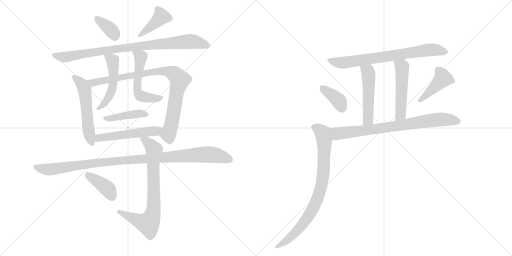
t = 0.00 s
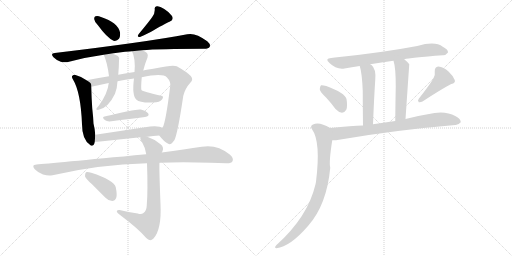
t = 2.79 s
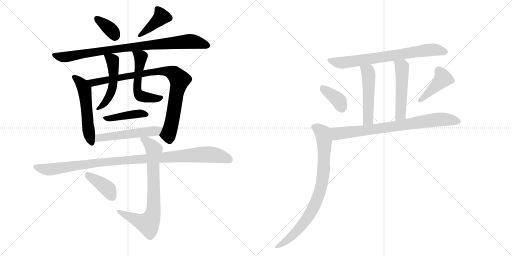
t = 5.58 s
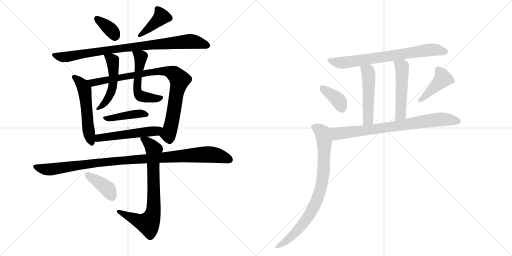
t = 8.37 s
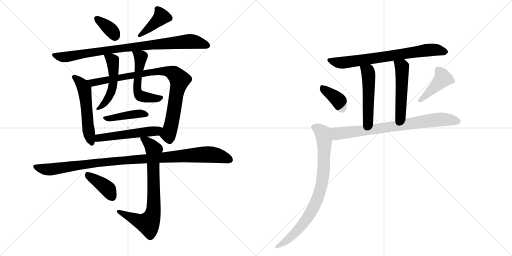
t = 11.16 s
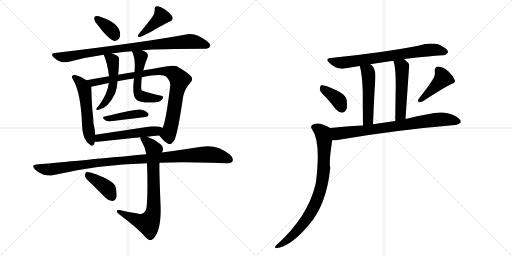
t = 13.95 s

The animated SVG that drew these frames (rendered in a browser with its animation timeline set to each time). Animation: 19 CSS @keyframes rules; one cycle of 13.95 s.

<svg version="1.1" viewBox="0 0 2048 1024" xmlns="http://www.w3.org/2000/svg">
  <g stroke="lightgray" stroke-dasharray="1,1" stroke-width="1" transform="scale(4, 4)">
    <line x1="0" y1="0" x2="256" y2="256"></line>
    <line x1="256" y1="0" x2="0" y2="256"></line>
    <line x1="128" y1="0" x2="128" y2="256"></line>
    <line x1="0" y1="128" x2="256" y2="128"></line>
    <line x1="256" y1="0" x2="512" y2="256"></line>
    <line x1="512" y1="0" x2="256" y2="256"></line>
    <line x1="384" y1="0" x2="384" y2="256"></line>
    <line x1="256" y1="128" x2="512" y2="128"></line>
  </g>
<g transform="scale(1, -1) translate(0, -850)">
   <style type="text/css">
    @keyframes keyframes0 {
      from {
       stroke: black;
       stroke-dashoffset: 356;
       stroke-width: 128;
       }
       54% {
       animation-timing-function: step-end;
       stroke: black;
       stroke-dashoffset: 0;
       stroke-width: 128;
       }
       to {
       stroke: black;
       stroke-width: 1024;
       }
       }
       #make-me-a-hanzi-animation-0 {
         animation: keyframes0 0.539714s both;
         animation-delay: 0.000000s;
         animation-timing-function: linear;
       }
    @keyframes keyframes1 {
      from {
       stroke: black;
       stroke-dashoffset: 397;
       stroke-width: 128;
       }
       56% {
       animation-timing-function: step-end;
       stroke: black;
       stroke-dashoffset: 0;
       stroke-width: 128;
       }
       to {
       stroke: black;
       stroke-width: 1024;
       }
       }
       #make-me-a-hanzi-animation-1 {
         animation: keyframes1 0.573079s both;
         animation-delay: 0.539714s;
         animation-timing-function: linear;
       }
    @keyframes keyframes2 {
      from {
       stroke: black;
       stroke-dashoffset: 876;
       stroke-width: 128;
       }
       74% {
       animation-timing-function: step-end;
       stroke: black;
       stroke-dashoffset: 0;
       stroke-width: 128;
       }
       to {
       stroke: black;
       stroke-width: 1024;
       }
       }
       #make-me-a-hanzi-animation-2 {
         animation: keyframes2 0.962891s both;
         animation-delay: 1.112793s;
         animation-timing-function: linear;
       }
    @keyframes keyframes3 {
      from {
       stroke: black;
       stroke-dashoffset: 540;
       stroke-width: 128;
       }
       64% {
       animation-timing-function: step-end;
       stroke: black;
       stroke-dashoffset: 0;
       stroke-width: 128;
       }
       to {
       stroke: black;
       stroke-width: 1024;
       }
       }
       #make-me-a-hanzi-animation-3 {
         animation: keyframes3 0.689453s both;
         animation-delay: 2.075684s;
         animation-timing-function: linear;
       }
    @keyframes keyframes4 {
      from {
       stroke: black;
       stroke-dashoffset: 885;
       stroke-width: 128;
       }
       74% {
       animation-timing-function: step-end;
       stroke: black;
       stroke-dashoffset: 0;
       stroke-width: 128;
       }
       to {
       stroke: black;
       stroke-width: 1024;
       }
       }
       #make-me-a-hanzi-animation-4 {
         animation: keyframes4 0.970215s both;
         animation-delay: 2.765137s;
         animation-timing-function: linear;
       }
    @keyframes keyframes5 {
      from {
       stroke: black;
       stroke-dashoffset: 505;
       stroke-width: 128;
       }
       62% {
       animation-timing-function: step-end;
       stroke: black;
       stroke-dashoffset: 0;
       stroke-width: 128;
       }
       to {
       stroke: black;
       stroke-width: 1024;
       }
       }
       #make-me-a-hanzi-animation-5 {
         animation: keyframes5 0.660970s both;
         animation-delay: 3.735352s;
         animation-timing-function: linear;
       }
    @keyframes keyframes6 {
      from {
       stroke: black;
       stroke-dashoffset: 525;
       stroke-width: 128;
       }
       63% {
       animation-timing-function: step-end;
       stroke: black;
       stroke-dashoffset: 0;
       stroke-width: 128;
       }
       to {
       stroke: black;
       stroke-width: 1024;
       }
       }
       #make-me-a-hanzi-animation-6 {
         animation: keyframes6 0.677246s both;
         animation-delay: 4.396322s;
         animation-timing-function: linear;
       }
    @keyframes keyframes7 {
      from {
       stroke: black;
       stroke-dashoffset: 410;
       stroke-width: 128;
       }
       57% {
       animation-timing-function: step-end;
       stroke: black;
       stroke-dashoffset: 0;
       stroke-width: 128;
       }
       to {
       stroke: black;
       stroke-width: 1024;
       }
       }
       #make-me-a-hanzi-animation-7 {
         animation: keyframes7 0.583659s both;
         animation-delay: 5.073568s;
         animation-timing-function: linear;
       }
    @keyframes keyframes8 {
      from {
       stroke: black;
       stroke-dashoffset: 521;
       stroke-width: 128;
       }
       63% {
       animation-timing-function: step-end;
       stroke: black;
       stroke-dashoffset: 0;
       stroke-width: 128;
       }
       to {
       stroke: black;
       stroke-width: 1024;
       }
       }
       #make-me-a-hanzi-animation-8 {
         animation: keyframes8 0.673991s both;
         animation-delay: 5.657227s;
         animation-timing-function: linear;
       }
    @keyframes keyframes9 {
      from {
       stroke: black;
       stroke-dashoffset: 1039;
       stroke-width: 128;
       }
       77% {
       animation-timing-function: step-end;
       stroke: black;
       stroke-dashoffset: 0;
       stroke-width: 128;
       }
       to {
       stroke: black;
       stroke-width: 1024;
       }
       }
       #make-me-a-hanzi-animation-9 {
         animation: keyframes9 1.095540s both;
         animation-delay: 6.331217s;
         animation-timing-function: linear;
       }
    @keyframes keyframes10 {
      from {
       stroke: black;
       stroke-dashoffset: 751;
       stroke-width: 128;
       }
       71% {
       animation-timing-function: step-end;
       stroke: black;
       stroke-dashoffset: 0;
       stroke-width: 128;
       }
       to {
       stroke: black;
       stroke-width: 1024;
       }
       }
       #make-me-a-hanzi-animation-10 {
         animation: keyframes10 0.861165s both;
         animation-delay: 7.426758s;
         animation-timing-function: linear;
       }
    @keyframes keyframes11 {
      from {
       stroke: black;
       stroke-dashoffset: 393;
       stroke-width: 128;
       }
       56% {
       animation-timing-function: step-end;
       stroke: black;
       stroke-dashoffset: 0;
       stroke-width: 128;
       }
       to {
       stroke: black;
       stroke-width: 1024;
       }
       }
       #make-me-a-hanzi-animation-11 {
         animation: keyframes11 0.569824s both;
         animation-delay: 8.287923s;
         animation-timing-function: linear;
       }
    @keyframes keyframes12 {
      from {
       stroke: black;
       stroke-dashoffset: 724;
       stroke-width: 128;
       }
       70% {
       animation-timing-function: step-end;
       stroke: black;
       stroke-dashoffset: 0;
       stroke-width: 128;
       }
       to {
       stroke: black;
       stroke-width: 1024;
       }
       }
       #make-me-a-hanzi-animation-12 {
         animation: keyframes12 0.839193s both;
         animation-delay: 8.857747s;
         animation-timing-function: linear;
       }
    @keyframes keyframes13 {
      from {
       stroke: black;
       stroke-dashoffset: 499;
       stroke-width: 128;
       }
       62% {
       animation-timing-function: step-end;
       stroke: black;
       stroke-dashoffset: 0;
       stroke-width: 128;
       }
       to {
       stroke: black;
       stroke-width: 1024;
       }
       }
       #make-me-a-hanzi-animation-13 {
         animation: keyframes13 0.656087s both;
         animation-delay: 9.696940s;
         animation-timing-function: linear;
       }
    @keyframes keyframes14 {
      from {
       stroke: black;
       stroke-dashoffset: 503;
       stroke-width: 128;
       }
       62% {
       animation-timing-function: step-end;
       stroke: black;
       stroke-dashoffset: 0;
       stroke-width: 128;
       }
       to {
       stroke: black;
       stroke-width: 1024;
       }
       }
       #make-me-a-hanzi-animation-14 {
         animation: keyframes14 0.659342s both;
         animation-delay: 10.353027s;
         animation-timing-function: linear;
       }
    @keyframes keyframes15 {
      from {
       stroke: black;
       stroke-dashoffset: 375;
       stroke-width: 128;
       }
       55% {
       animation-timing-function: step-end;
       stroke: black;
       stroke-dashoffset: 0;
       stroke-width: 128;
       }
       to {
       stroke: black;
       stroke-width: 1024;
       }
       }
       #make-me-a-hanzi-animation-15 {
         animation: keyframes15 0.555176s both;
         animation-delay: 11.012370s;
         animation-timing-function: linear;
       }
    @keyframes keyframes16 {
      from {
       stroke: black;
       stroke-dashoffset: 419;
       stroke-width: 128;
       }
       58% {
       animation-timing-function: step-end;
       stroke: black;
       stroke-dashoffset: 0;
       stroke-width: 128;
       }
       to {
       stroke: black;
       stroke-width: 1024;
       }
       }
       #make-me-a-hanzi-animation-16 {
         animation: keyframes16 0.590983s both;
         animation-delay: 11.567546s;
         animation-timing-function: linear;
       }
    @keyframes keyframes17 {
      from {
       stroke: black;
       stroke-dashoffset: 768;
       stroke-width: 128;
       }
       71% {
       animation-timing-function: step-end;
       stroke: black;
       stroke-dashoffset: 0;
       stroke-width: 128;
       }
       to {
       stroke: black;
       stroke-width: 1024;
       }
       }
       #make-me-a-hanzi-animation-17 {
         animation: keyframes17 0.875000s both;
         animation-delay: 12.158529s;
         animation-timing-function: linear;
       }
    @keyframes keyframes18 {
      from {
       stroke: black;
       stroke-dashoffset: 818;
       stroke-width: 128;
       }
       73% {
       animation-timing-function: step-end;
       stroke: black;
       stroke-dashoffset: 0;
       stroke-width: 128;
       }
       to {
       stroke: black;
       stroke-width: 1024;
       }
       }
       #make-me-a-hanzi-animation-18 {
         animation: keyframes18 0.915690s both;
         animation-delay: 13.033529s;
         animation-timing-function: linear;
       }
</style>
<path d="M 391 750 Q 428 699 454 687 Q 467 684 476 695 Q 482 705 480 721 Q 471 760 404 782 Q 391 788 382 785 Q 376 784 377 773 Q 378 763 391 750 Z" fill="lightgray"></path> 
<path d="M 609 782 Q 599 767 555 714 Q 545 701 560 702 Q 594 717 613 728 Q 670 761 678 763 Q 697 770 688 786 Q 678 801 657 814 Q 638 827 627 825 Q 617 824 619 813 Q 620 797 609 782 Z" fill="lightgray"></path> 
<path d="M 568 649 Q 637 655 816 655 Q 834 655 839 663 Q 843 673 829 685 Q 781 721 749 713 Q 587 682 219 638 Q 200 637 214 621 Q 227 608 243 603 Q 262 599 276 603 Q 342 621 415 631 L 447 636 Q 513 645 528 645 L 568 649 Z" fill="lightgray"></path> 
<path d="M 346 529 Q 325 544 302 550 Q 296 553 291 548 Q 284 544 292 532 Q 323 481 328 353 Q 328 290 362 269 L 363 268 Q 376 264 379 283 L 381 311 Q 380 332 374 356 Q 373 381 369 416 Q 366 458 365 503 C 365 517 365 517 346 529 Z" fill="lightgray"></path> 
<path d="M 637 308 Q 656 283 673 275 Q 683 268 698 290 Q 711 318 733 466 Q 740 496 762 520 Q 775 533 763 546 Q 748 562 707 585 Q 691 592 624 577 Q 588 571 573 568 L 538 562 Q 507 558 473 551 L 436 545 Q 387 538 346 529 C 317 523 336 497 365 503 Q 396 510 435 518 L 470 525 Q 500 532 536 536 L 567 541 Q 651 559 668 540 Q 683 524 681 507 Q 663 360 650 338 C 640 310 635 310 637 308 Z" fill="lightgray"></path> 
<path d="M 415 631 Q 430 597 436 545 L 435 518 Q 431 476 395 427 Q 386 418 385 414 Q 384 410 392 410 Q 432 416 460 475 Q 469 499 470 525 L 473 551 Q 476 587 476 610 Q 480 623 465 629 Q 455 633 447 636 C 419 647 407 651 415 631 Z" fill="lightgray"></path> 
<path d="M 573 568 Q 579 593 590 620 Q 594 630 588 638 Q 581 644 568 649 C 540 661 517 671 528 645 Q 543 614 538 562 L 536 536 Q 527 467 546 451 Q 558 438 614 440 Q 639 440 648 452 Q 655 459 650 466 Q 569 484 566 490 Q 563 497 567 541 L 573 568 Z" fill="lightgray"></path> 
<path d="M 418 384 Q 405 381 421 369 Q 428 363 445 365 Q 523 375 580 382 Q 599 385 593 396 Q 584 408 563 412 Q 545 415 418 384 Z" fill="lightgray"></path> 
<path d="M 589 303 Q 613 307 637 308 C 667 310 677 325 650 338 Q 646 341 638 343 Q 617 347 580 341 Q 474 325 381 311 C 351 307 349 282 379 283 Q 388 283 401 284 Q 488 294 562 301 L 589 303 Z" fill="lightgray"></path> 
<path d="M 638 199 Q 729 203 842 199 Q 875 198 904 197 Q 925 196 930 205 Q 936 217 919 232 Q 868 274 807 263 Q 740 253 647 240 L 585 233 Q 204 197 146 192 Q 124 191 139 173 Q 154 158 172 152 Q 194 145 210 149 Q 393 192 588 197 L 638 199 Z" fill="lightgray"></path> 
<path d="M 551 -4 Q 514 2 478 10 Q 466 11 467 4 Q 468 -2 479 -9 Q 555 -66 585 -102 Q 600 -118 614 -104 Q 647 -68 642 34 Q 636 187 638 199 L 647 240 Q 648 241 649 243 Q 658 261 642 273 Q 617 294 589 303 C 561 314 559 315 562 301 Q 559 295 568 282 Q 581 260 585 233 L 588 197 Q 592 86 587 28 Q 586 6 574 -2 Q 565 -9 551 -4 Z" fill="lightgray"></path> 
<path d="M 368 113 Q 393 88 422 59 Q 434 46 449 46 Q 459 46 465 59 Q 469 72 463 101 Q 457 129 365 159 Q 350 163 344 161 Q 340 157 340 145 Q 343 135 368 113 Z" fill="lightgray"></path> 
<path d="M 1617 613 Q 1639 619 1772 629 Q 1782 628 1792 640 Q 1793 652 1771 663 Q 1741 687 1669 666 Q 1527 639 1340 620 Q 1331 620 1325 618 Q 1297 617 1318 598 Q 1345 571 1378 576 Q 1406 582 1439 586 L 1481 593 Q 1524 600 1574 607 L 1617 613 Z" fill="lightgray"></path> 
<path d="M 1439 586 Q 1448 558 1451 487 Q 1451 438 1452 348 C 1452 318 1491 323 1492 353 Q 1496 455 1501 531 Q 1505 574 1486 590 Q 1483 591 1481 593 C 1456 610 1431 615 1439 586 Z" fill="lightgray"></path> 
<path d="M 1622 374 Q 1637 592 1637 593 Q 1627 605 1617 613 C 1594 633 1566 636 1574 607 Q 1583 580 1583 505 Q 1582 456 1581 366 C 1581 336 1620 344 1622 374 Z" fill="lightgray"></path> 
<path d="M 1305 459 Q 1323 440 1342 414 Q 1354 401 1368 399 Q 1378 399 1385 411 Q 1391 424 1386 454 Q 1380 478 1305 506 Q 1290 510 1284 509 Q 1280 506 1279 493 Q 1280 483 1305 459 Z" fill="lightgray"></path> 
<path d="M 1733 535 Q 1714 504 1675 455 Q 1669 448 1675 441 Q 1682 440 1690 444 Q 1768 495 1805 514 Q 1823 518 1819 530 Q 1813 546 1794 564 Q 1775 582 1753 584 Q 1738 583 1739 564 Q 1742 551 1733 535 Z" fill="lightgray"></path> 
<path d="M 1329 289 Q 1339 288 1356 291 Q 1582 330 1821 350 Q 1833 349 1843 361 Q 1844 374 1821 386 Q 1779 410 1711 393 Q 1666 386 1622 374 L 1581 366 L 1492 353 L 1452 348 Q 1409 348 1321 338 C 1291 335 1299 288 1329 289 Z" fill="lightgray"></path> 
<path d="M 1321 338 Q 1305 348 1293 351 Q 1269 361 1252 352 Q 1239 346 1248 333 Q 1284 284 1264 123 Q 1263 119 1262 113 Q 1232 -17 1105 -131 Q 1095 -141 1106 -143 Q 1160 -137 1232 -54 Q 1307 30 1321 179 Q 1315 200 1329 289 C 1333 319 1335 330 1321 338 Z" fill="lightgray"></path> 
      <clipPath id="make-me-a-hanzi-clip-0">
      <path d="M 391 750 Q 428 699 454 687 Q 467 684 476 695 Q 482 705 480 721 Q 471 760 404 782 Q 391 788 382 785 Q 376 784 377 773 Q 378 763 391 750 Z" fill="lightgray"></path>
      </clipPath>
      <path clip-path="url(#make-me-a-hanzi-clip-0)" d="M 388 776 L 446 728 L 459 707 " fill="none" id="make-me-a-hanzi-animation-0" stroke-dasharray="228 456" stroke-linecap="round"></path>

      <clipPath id="make-me-a-hanzi-clip-1">
      <path d="M 609 782 Q 599 767 555 714 Q 545 701 560 702 Q 594 717 613 728 Q 670 761 678 763 Q 697 770 688 786 Q 678 801 657 814 Q 638 827 627 825 Q 617 824 619 813 Q 620 797 609 782 Z" fill="lightgray"></path>
      </clipPath>
      <path clip-path="url(#make-me-a-hanzi-clip-1)" d="M 632 813 L 646 783 L 565 711 " fill="none" id="make-me-a-hanzi-animation-1" stroke-dasharray="269 538" stroke-linecap="round"></path>

      <clipPath id="make-me-a-hanzi-clip-2">
      <path d="M 568 649 Q 637 655 816 655 Q 834 655 839 663 Q 843 673 829 685 Q 781 721 749 713 Q 587 682 219 638 Q 200 637 214 621 Q 227 608 243 603 Q 262 599 276 603 Q 342 621 415 631 L 447 636 Q 513 645 528 645 L 568 649 Z" fill="lightgray"></path>
      </clipPath>
      <path clip-path="url(#make-me-a-hanzi-clip-2)" d="M 216 630 L 261 622 L 464 655 L 749 684 L 795 680 L 829 668 " fill="none" id="make-me-a-hanzi-animation-2" stroke-dasharray="748 1496" stroke-linecap="round"></path>

      <clipPath id="make-me-a-hanzi-clip-3">
      <path d="M 346 529 Q 325 544 302 550 Q 296 553 291 548 Q 284 544 292 532 Q 323 481 328 353 Q 328 290 362 269 L 363 268 Q 376 264 379 283 L 381 311 Q 380 332 374 356 Q 373 381 369 416 Q 366 458 365 503 C 365 517 365 517 346 529 Z" fill="lightgray"></path>
      </clipPath>
      <path clip-path="url(#make-me-a-hanzi-clip-3)" d="M 298 540 L 321 521 L 338 490 L 354 328 L 367 273 " fill="none" id="make-me-a-hanzi-animation-3" stroke-dasharray="412 824" stroke-linecap="round"></path>

      <clipPath id="make-me-a-hanzi-clip-4">
      <path d="M 637 308 Q 656 283 673 275 Q 683 268 698 290 Q 711 318 733 466 Q 740 496 762 520 Q 775 533 763 546 Q 748 562 707 585 Q 691 592 624 577 Q 588 571 573 568 L 538 562 Q 507 558 473 551 L 436 545 Q 387 538 346 529 C 317 523 336 497 365 503 Q 396 510 435 518 L 470 525 Q 500 532 536 536 L 567 541 Q 651 559 668 540 Q 683 524 681 507 Q 663 360 650 338 C 640 310 635 310 637 308 Z" fill="lightgray"></path>
      </clipPath>
      <path clip-path="url(#make-me-a-hanzi-clip-4)" d="M 354 528 L 372 520 L 637 566 L 694 557 L 719 531 L 681 334 L 672 313 L 649 309 " fill="none" id="make-me-a-hanzi-animation-4" stroke-dasharray="757 1514" stroke-linecap="round"></path>

      <clipPath id="make-me-a-hanzi-clip-5">
      <path d="M 415 631 Q 430 597 436 545 L 435 518 Q 431 476 395 427 Q 386 418 385 414 Q 384 410 392 410 Q 432 416 460 475 Q 469 499 470 525 L 473 551 Q 476 587 476 610 Q 480 623 465 629 Q 455 633 447 636 C 419 647 407 651 415 631 Z" fill="lightgray"></path>
      </clipPath>
      <path clip-path="url(#make-me-a-hanzi-clip-5)" d="M 421 627 L 451 604 L 453 520 L 433 457 L 416 433 L 390 415 " fill="none" id="make-me-a-hanzi-animation-5" stroke-dasharray="377 754" stroke-linecap="round"></path>

      <clipPath id="make-me-a-hanzi-clip-6">
      <path d="M 573 568 Q 579 593 590 620 Q 594 630 588 638 Q 581 644 568 649 C 540 661 517 671 528 645 Q 543 614 538 562 L 536 536 Q 527 467 546 451 Q 558 438 614 440 Q 639 440 648 452 Q 655 459 650 466 Q 569 484 566 490 Q 563 497 567 541 L 573 568 Z" fill="lightgray"></path>
      </clipPath>
      <path clip-path="url(#make-me-a-hanzi-clip-6)" d="M 535 642 L 562 620 L 548 524 L 552 477 L 560 468 L 586 460 L 620 456 L 636 461 " fill="none" id="make-me-a-hanzi-animation-6" stroke-dasharray="397 794" stroke-linecap="round"></path>

      <clipPath id="make-me-a-hanzi-clip-7">
      <path d="M 418 384 Q 405 381 421 369 Q 428 363 445 365 Q 523 375 580 382 Q 599 385 593 396 Q 584 408 563 412 Q 545 415 418 384 Z" fill="lightgray"></path>
      </clipPath>
      <path clip-path="url(#make-me-a-hanzi-clip-7)" d="M 431 379 L 556 396 L 584 392 " fill="none" id="make-me-a-hanzi-animation-7" stroke-dasharray="282 564" stroke-linecap="round"></path>

      <clipPath id="make-me-a-hanzi-clip-8">
      <path d="M 589 303 Q 613 307 637 308 C 667 310 677 325 650 338 Q 646 341 638 343 Q 617 347 580 341 Q 474 325 381 311 C 351 307 349 282 379 283 Q 388 283 401 284 Q 488 294 562 301 L 589 303 Z" fill="lightgray"></path>
      </clipPath>
      <path clip-path="url(#make-me-a-hanzi-clip-8)" d="M 384 290 L 405 300 L 625 326 L 642 336 " fill="none" id="make-me-a-hanzi-animation-8" stroke-dasharray="393 786" stroke-linecap="round"></path>

      <clipPath id="make-me-a-hanzi-clip-9">
      <path d="M 638 199 Q 729 203 842 199 Q 875 198 904 197 Q 925 196 930 205 Q 936 217 919 232 Q 868 274 807 263 Q 740 253 647 240 L 585 233 Q 204 197 146 192 Q 124 191 139 173 Q 154 158 172 152 Q 194 145 210 149 Q 393 192 588 197 L 638 199 Z" fill="lightgray"></path>
      </clipPath>
      <path clip-path="url(#make-me-a-hanzi-clip-9)" d="M 142 183 L 201 172 L 472 209 L 830 233 L 863 230 L 918 212 " fill="none" id="make-me-a-hanzi-animation-9" stroke-dasharray="911 1822" stroke-linecap="round"></path>

      <clipPath id="make-me-a-hanzi-clip-10">
      <path d="M 551 -4 Q 514 2 478 10 Q 466 11 467 4 Q 468 -2 479 -9 Q 555 -66 585 -102 Q 600 -118 614 -104 Q 647 -68 642 34 Q 636 187 638 199 L 647 240 Q 648 241 649 243 Q 658 261 642 273 Q 617 294 589 303 C 561 314 559 315 562 301 Q 559 295 568 282 Q 581 260 585 233 L 588 197 Q 592 86 587 28 Q 586 6 574 -2 Q 565 -9 551 -4 Z" fill="lightgray"></path>
      </clipPath>
      <path clip-path="url(#make-me-a-hanzi-clip-10)" d="M 569 297 L 616 252 L 616 43 L 609 -15 L 593 -44 L 564 -38 L 474 4 " fill="none" id="make-me-a-hanzi-animation-10" stroke-dasharray="623 1246" stroke-linecap="round"></path>

      <clipPath id="make-me-a-hanzi-clip-11">
      <path d="M 368 113 Q 393 88 422 59 Q 434 46 449 46 Q 459 46 465 59 Q 469 72 463 101 Q 457 129 365 159 Q 350 163 344 161 Q 340 157 340 145 Q 343 135 368 113 Z" fill="lightgray"></path>
      </clipPath>
      <path clip-path="url(#make-me-a-hanzi-clip-11)" d="M 349 155 L 433 93 L 448 64 " fill="none" id="make-me-a-hanzi-animation-11" stroke-dasharray="265 530" stroke-linecap="round"></path>

      <clipPath id="make-me-a-hanzi-clip-12">
      <path d="M 1617 613 Q 1639 619 1772 629 Q 1782 628 1792 640 Q 1793 652 1771 663 Q 1741 687 1669 666 Q 1527 639 1340 620 Q 1331 620 1325 618 Q 1297 617 1318 598 Q 1345 571 1378 576 Q 1406 582 1439 586 L 1481 593 Q 1524 600 1574 607 L 1617 613 Z" fill="lightgray"></path>
      </clipPath>
      <path clip-path="url(#make-me-a-hanzi-clip-12)" d="M 1319 609 L 1369 599 L 1702 649 L 1740 651 L 1781 642 " fill="none" id="make-me-a-hanzi-animation-12" stroke-dasharray="596 1192" stroke-linecap="round"></path>

      <clipPath id="make-me-a-hanzi-clip-13">
      <path d="M 1439 586 Q 1448 558 1451 487 Q 1451 438 1452 348 C 1452 318 1491 323 1492 353 Q 1496 455 1501 531 Q 1505 574 1486 590 Q 1483 591 1481 593 C 1456 610 1431 615 1439 586 Z" fill="lightgray"></path>
      </clipPath>
      <path clip-path="url(#make-me-a-hanzi-clip-13)" d="M 1447 583 L 1472 563 L 1475 542 L 1472 371 L 1458 358 " fill="none" id="make-me-a-hanzi-animation-13" stroke-dasharray="371 742" stroke-linecap="round"></path>

      <clipPath id="make-me-a-hanzi-clip-14">
      <path d="M 1622 374 Q 1637 592 1637 593 Q 1627 605 1617 613 C 1594 633 1566 636 1574 607 Q 1583 580 1583 505 Q 1582 456 1581 366 C 1581 336 1620 344 1622 374 Z" fill="lightgray"></path>
      </clipPath>
      <path clip-path="url(#make-me-a-hanzi-clip-14)" d="M 1582 604 L 1608 581 L 1606 419 L 1603 394 L 1586 376 " fill="none" id="make-me-a-hanzi-animation-14" stroke-dasharray="375 750" stroke-linecap="round"></path>

      <clipPath id="make-me-a-hanzi-clip-15">
      <path d="M 1305 459 Q 1323 440 1342 414 Q 1354 401 1368 399 Q 1378 399 1385 411 Q 1391 424 1386 454 Q 1380 478 1305 506 Q 1290 510 1284 509 Q 1280 506 1279 493 Q 1280 483 1305 459 Z" fill="lightgray"></path>
      </clipPath>
      <path clip-path="url(#make-me-a-hanzi-clip-15)" d="M 1288 503 L 1353 449 L 1367 418 " fill="none" id="make-me-a-hanzi-animation-15" stroke-dasharray="247 494" stroke-linecap="round"></path>

      <clipPath id="make-me-a-hanzi-clip-16">
      <path d="M 1733 535 Q 1714 504 1675 455 Q 1669 448 1675 441 Q 1682 440 1690 444 Q 1768 495 1805 514 Q 1823 518 1819 530 Q 1813 546 1794 564 Q 1775 582 1753 584 Q 1738 583 1739 564 Q 1742 551 1733 535 Z" fill="lightgray"></path>
      </clipPath>
      <path clip-path="url(#make-me-a-hanzi-clip-16)" d="M 1754 568 L 1772 536 L 1681 448 " fill="none" id="make-me-a-hanzi-animation-16" stroke-dasharray="291 582" stroke-linecap="round"></path>

      <clipPath id="make-me-a-hanzi-clip-17">
      <path d="M 1329 289 Q 1339 288 1356 291 Q 1582 330 1821 350 Q 1833 349 1843 361 Q 1844 374 1821 386 Q 1779 410 1711 393 Q 1666 386 1622 374 L 1581 366 L 1492 353 L 1452 348 Q 1409 348 1321 338 C 1291 335 1299 288 1329 289 Z" fill="lightgray"></path>
      </clipPath>
      <path clip-path="url(#make-me-a-hanzi-clip-17)" d="M 1331 333 L 1340 322 L 1359 316 L 1757 373 L 1832 363 " fill="none" id="make-me-a-hanzi-animation-17" stroke-dasharray="640 1280" stroke-linecap="round"></path>

      <clipPath id="make-me-a-hanzi-clip-18">
      <path d="M 1321 338 Q 1305 348 1293 351 Q 1269 361 1252 352 Q 1239 346 1248 333 Q 1284 284 1264 123 Q 1263 119 1262 113 Q 1232 -17 1105 -131 Q 1095 -141 1106 -143 Q 1160 -137 1232 -54 Q 1307 30 1321 179 Q 1315 200 1329 289 C 1333 319 1335 330 1321 338 Z" fill="lightgray"></path>
      </clipPath>
      <path clip-path="url(#make-me-a-hanzi-clip-18)" d="M 1255 341 L 1289 320 L 1298 281 L 1295 173 L 1282 91 L 1256 22 L 1220 -35 L 1172 -89 L 1111 -137 " fill="none" id="make-me-a-hanzi-animation-18" stroke-dasharray="690 1380" stroke-linecap="round"></path>

</g>
</svg>
